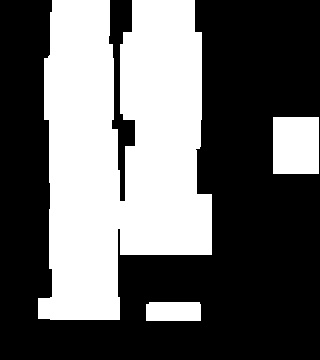

The data file committed next to this chart (first rows):
0.000000000000000000e+00, 0.000000000000000000e+00, 0.000000000000000000e+00, 9.000000000000000000e+00, 9.000000000000000000e+00, 9.000000000000000000e+00, 0.000000000000000000e+00, 0.000000000000000000e+00, 9.000000000000000000e+00, 9.000000000000000000e+00, 9.000000000000000000e+00, 9.000000000000000000e+00, 0.000000000000000000e+00, 0.000000000000000000e+00, 0.000000000000000000e+00, 0.000000000000000000e+00, 0.000000000000000000e+00, 0.000000000000000000e+00, 0.000000000000000000e+00, 0.000000000000000000e+00
0.000000000000000000e+00, 0.000000000000000000e+00, 0.000000000000000000e+00, 9.000000000000000000e+00, 9.000000000000000000e+00, 9.000000000000000000e+00, 0.000000000000000000e+00, 0.000000000000000000e+00, 9.000000000000000000e+00, 9.000000000000000000e+00, 9.000000000000000000e+00, 9.000000000000000000e+00, 0.000000000000000000e+00, 0.000000000000000000e+00, 0.000000000000000000e+00, 0.000000000000000000e+00, 0.000000000000000000e+00, 0.000000000000000000e+00, 0.000000000000000000e+00, 0.000000000000000000e+00
0.000000000000000000e+00, 0.000000000000000000e+00, 0.000000000000000000e+00, 9.000000000000000000e+00, 9.000000000000000000e+00, 9.000000000000000000e+00, 1.200000000000000000e+01, 2.000000000000000000e+01, 9.000000000000000000e+00, 9.000000000000000000e+00, 9.000000000000000000e+00, 9.000000000000000000e+00, 0.000000000000000000e+00, 0.000000000000000000e+00, 0.000000000000000000e+00, 0.000000000000000000e+00, 0.000000000000000000e+00, 0.000000000000000000e+00, 0.000000000000000000e+00, 0.000000000000000000e+00
0.000000000000000000e+00, 0.000000000000000000e+00, 1.200000000000000000e+01, 9.000000000000000000e+00, 9.000000000000000000e+00, 9.000000000000000000e+00, 1.200000000000000000e+01, 2.000000000000000000e+01, 2.000000000000000000e+01, 2.000000000000000000e+01, 2.000000000000000000e+01, 2.000000000000000000e+01, 0.000000000000000000e+00, 0.000000000000000000e+00, 0.000000000000000000e+00, 0.000000000000000000e+00, 0.000000000000000000e+00, 0.000000000000000000e+00, 0.000000000000000000e+00, 0.000000000000000000e+00
0.000000000000000000e+00, 0.000000000000000000e+00, 1.200000000000000000e+01, 1.200000000000000000e+01, 1.200000000000000000e+01, 1.200000000000000000e+01, 1.200000000000000000e+01, 2.000000000000000000e+01, 2.000000000000000000e+01, 2.000000000000000000e+01, 2.000000000000000000e+01, 2.000000000000000000e+01, 0.000000000000000000e+00, 0.000000000000000000e+00, 0.000000000000000000e+00, 0.000000000000000000e+00, 0.000000000000000000e+00, 0.000000000000000000e+00, 0.000000000000000000e+00, 0.000000000000000000e+00
0.000000000000000000e+00, 0.000000000000000000e+00, 1.200000000000000000e+01, 9.000000000000000000e+00, 9.000000000000000000e+00, 9.000000000000000000e+00, 1.200000000000000000e+01, 2.000000000000000000e+01, 2.000000000000000000e+01, 9.000000000000000000e+00, 9.000000000000000000e+00, 9.000000000000000000e+00, 0.000000000000000000e+00, 0.000000000000000000e+00, 0.000000000000000000e+00, 0.000000000000000000e+00, 0.000000000000000000e+00, 0.000000000000000000e+00, 0.000000000000000000e+00, 0.000000000000000000e+00
0.000000000000000000e+00, 0.000000000000000000e+00, 1.200000000000000000e+01, 9.000000000000000000e+00, 9.000000000000000000e+00, 9.000000000000000000e+00, 1.200000000000000000e+01, 2.000000000000000000e+01, 2.000000000000000000e+01, 9.000000000000000000e+00, 9.000000000000000000e+00, 9.000000000000000000e+00, 0.000000000000000000e+00, 0.000000000000000000e+00, 0.000000000000000000e+00, 0.000000000000000000e+00, 0.000000000000000000e+00, 0.000000000000000000e+00, 0.000000000000000000e+00, 0.000000000000000000e+00
0.000000000000000000e+00, 0.000000000000000000e+00, 0.000000000000000000e+00, 9.000000000000000000e+00, 9.000000000000000000e+00, 9.000000000000000000e+00, 9.000000000000000000e+00, 0.000000000000000000e+00, 9.000000000000000000e+00, 9.000000000000000000e+00, 9.000000000000000000e+00, 9.000000000000000000e+00, 0.000000000000000000e+00, 0.000000000000000000e+00, 0.000000000000000000e+00, 0.000000000000000000e+00, 0.000000000000000000e+00, 9.000000000000000000e+00, 9.000000000000000000e+00, 0.000000000000000000e+00
0.000000000000000000e+00, 0.000000000000000000e+00, 0.000000000000000000e+00, 9.000000000000000000e+00, 9.000000000000000000e+00, 9.000000000000000000e+00, 9.000000000000000000e+00, 0.000000000000000000e+00, 9.000000000000000000e+00, 9.000000000000000000e+00, 9.000000000000000000e+00, 9.000000000000000000e+00, 0.000000000000000000e+00, 0.000000000000000000e+00, 0.000000000000000000e+00, 0.000000000000000000e+00, 0.000000000000000000e+00, 9.000000000000000000e+00, 9.000000000000000000e+00, 0.000000000000000000e+00
0.000000000000000000e+00, 0.000000000000000000e+00, 0.000000000000000000e+00, 9.000000000000000000e+00, 9.000000000000000000e+00, 9.000000000000000000e+00, 9.000000000000000000e+00, 1.200000000000000000e+01, 9.000000000000000000e+00, 9.000000000000000000e+00, 9.000000000000000000e+00, 1.200000000000000000e+01, 0.000000000000000000e+00, 0.000000000000000000e+00, 0.000000000000000000e+00, 0.000000000000000000e+00, 0.000000000000000000e+00, 9.000000000000000000e+00, 9.000000000000000000e+00, 0.000000000000000000e+00
0.000000000000000000e+00, 0.000000000000000000e+00, 0.000000000000000000e+00, 9.000000000000000000e+00, 9.000000000000000000e+00, 9.000000000000000000e+00, 9.000000000000000000e+00, 1.200000000000000000e+01, 9.000000000000000000e+00, 9.000000000000000000e+00, 9.000000000000000000e+00, 1.200000000000000000e+01, 0.000000000000000000e+00, 0.000000000000000000e+00, 0.000000000000000000e+00, 0.000000000000000000e+00, 0.000000000000000000e+00, 0.000000000000000000e+00, 0.000000000000000000e+00, 0.000000000000000000e+00
0.000000000000000000e+00, 0.000000000000000000e+00, 0.000000000000000000e+00, 9.000000000000000000e+00, 9.000000000000000000e+00, 9.000000000000000000e+00, 9.000000000000000000e+00, 1.200000000000000000e+01, 9.000000000000000000e+00, 9.000000000000000000e+00, 9.000000000000000000e+00, 1.200000000000000000e+01, 0.000000000000000000e+00, 0.000000000000000000e+00, 0.000000000000000000e+00, 0.000000000000000000e+00, 0.000000000000000000e+00, 0.000000000000000000e+00, 0.000000000000000000e+00, 0.000000000000000000e+00
0.000000000000000000e+00, 0.000000000000000000e+00, 0.000000000000000000e+00, 9.000000000000000000e+00, 9.000000000000000000e+00, 9.000000000000000000e+00, 9.000000000000000000e+00, 1.200000000000000000e+01, 1.200000000000000000e+01, 1.200000000000000000e+01, 1.200000000000000000e+01, 1.200000000000000000e+01, 1.500000000000000000e+01, 0.000000000000000000e+00, 0.000000000000000000e+00, 0.000000000000000000e+00, 0.000000000000000000e+00, 0.000000000000000000e+00, 0.000000000000000000e+00, 0.000000000000000000e+00
0.000000000000000000e+00, 0.000000000000000000e+00, 0.000000000000000000e+00, 9.000000000000000000e+00, 9.000000000000000000e+00, 9.000000000000000000e+00, 9.000000000000000000e+00, 1.200000000000000000e+01, 1.200000000000000000e+01, 1.200000000000000000e+01, 1.200000000000000000e+01, 1.200000000000000000e+01, 1.500000000000000000e+01, 0.000000000000000000e+00, 0.000000000000000000e+00, 0.000000000000000000e+00, 0.000000000000000000e+00, 0.000000000000000000e+00, 0.000000000000000000e+00, 0.000000000000000000e+00
0.000000000000000000e+00, 0.000000000000000000e+00, 0.000000000000000000e+00, 9.000000000000000000e+00, 9.000000000000000000e+00, 9.000000000000000000e+00, 9.000000000000000000e+00, 1.200000000000000000e+01, 1.200000000000000000e+01, 1.200000000000000000e+01, 1.200000000000000000e+01, 1.200000000000000000e+01, 1.500000000000000000e+01, 0.000000000000000000e+00, 0.000000000000000000e+00, 0.000000000000000000e+00, 0.000000000000000000e+00, 0.000000000000000000e+00, 0.000000000000000000e+00, 0.000000000000000000e+00
0.000000000000000000e+00, 0.000000000000000000e+00, 0.000000000000000000e+00, 9.000000000000000000e+00, 9.000000000000000000e+00, 9.000000000000000000e+00, 9.000000000000000000e+00, 0.000000000000000000e+00, 0.000000000000000000e+00, 0.000000000000000000e+00, 0.000000000000000000e+00, 0.000000000000000000e+00, 0.000000000000000000e+00, 0.000000000000000000e+00, 0.000000000000000000e+00, 0.000000000000000000e+00, 0.000000000000000000e+00, 0.000000000000000000e+00, 0.000000000000000000e+00, 0.000000000000000000e+00
0.000000000000000000e+00, 0.000000000000000000e+00, 0.000000000000000000e+00, 9.000000000000000000e+00, 9.000000000000000000e+00, 9.000000000000000000e+00, 9.000000000000000000e+00, 0.000000000000000000e+00, 0.000000000000000000e+00, 0.000000000000000000e+00, 0.000000000000000000e+00, 0.000000000000000000e+00, 0.000000000000000000e+00, 0.000000000000000000e+00, 0.000000000000000000e+00, 0.000000000000000000e+00, 0.000000000000000000e+00, 0.000000000000000000e+00, 0.000000000000000000e+00, 0.000000000000000000e+00
0.000000000000000000e+00, 0.000000000000000000e+00, 0.000000000000000000e+00, 9.000000000000000000e+00, 9.000000000000000000e+00, 9.000000000000000000e+00, 9.000000000000000000e+00, 0.000000000000000000e+00, 0.000000000000000000e+00, 0.000000000000000000e+00, 0.000000000000000000e+00, 0.000000000000000000e+00, 0.000000000000000000e+00, 0.000000000000000000e+00, 0.000000000000000000e+00, 0.000000000000000000e+00, 0.000000000000000000e+00, 0.000000000000000000e+00, 0.000000000000000000e+00, 0.000000000000000000e+00
0.000000000000000000e+00, 0.000000000000000000e+00, 5.000000000000000000e+00, 9.000000000000000000e+00, 9.000000000000000000e+00, 9.000000000000000000e+00, 9.000000000000000000e+00, 0.000000000000000000e+00, 0.000000000000000000e+00, 3.000000000000000000e+00, 3.000000000000000000e+00, 3.000000000000000000e+00, 0.000000000000000000e+00, 0.000000000000000000e+00, 0.000000000000000000e+00, 0.000000000000000000e+00, 0.000000000000000000e+00, 0.000000000000000000e+00, 0.000000000000000000e+00, 0.000000000000000000e+00
0.000000000000000000e+00, 0.000000000000000000e+00, 0.000000000000000000e+00, 4.000000000000000000e+00, 4.000000000000000000e+00, 4.000000000000000000e+00, 4.000000000000000000e+00, 0.000000000000000000e+00, 0.000000000000000000e+00, 3.000000000000000000e+00, 3.000000000000000000e+00, 3.000000000000000000e+00, 0.000000000000000000e+00, 0.000000000000000000e+00, 0.000000000000000000e+00, 0.000000000000000000e+00, 0.000000000000000000e+00, 0.000000000000000000e+00, 0.000000000000000000e+00, 0.000000000000000000e+00
0.000000000000000000e+00, 0.000000000000000000e+00, 0.000000000000000000e+00, 0.000000000000000000e+00, 0.000000000000000000e+00, 0.000000000000000000e+00, 0.000000000000000000e+00, 0.000000000000000000e+00, 0.000000000000000000e+00, 0.000000000000000000e+00, 0.000000000000000000e+00, 0.000000000000000000e+00, 0.000000000000000000e+00, 0.000000000000000000e+00, 0.000000000000000000e+00, 0.000000000000000000e+00, 0.000000000000000000e+00, 0.000000000000000000e+00, 0.000000000000000000e+00, 0.000000000000000000e+00
0.000000000000000000e+00, 0.000000000000000000e+00, 0.000000000000000000e+00, 0.000000000000000000e+00, 0.000000000000000000e+00, 0.000000000000000000e+00, 0.000000000000000000e+00, 0.000000000000000000e+00, 0.000000000000000000e+00, 0.000000000000000000e+00, 0.000000000000000000e+00, 0.000000000000000000e+00, 0.000000000000000000e+00, 0.000000000000000000e+00, 0.000000000000000000e+00, 0.000000000000000000e+00, 0.000000000000000000e+00, 0.000000000000000000e+00, 0.000000000000000000e+00, 0.000000000000000000e+00
